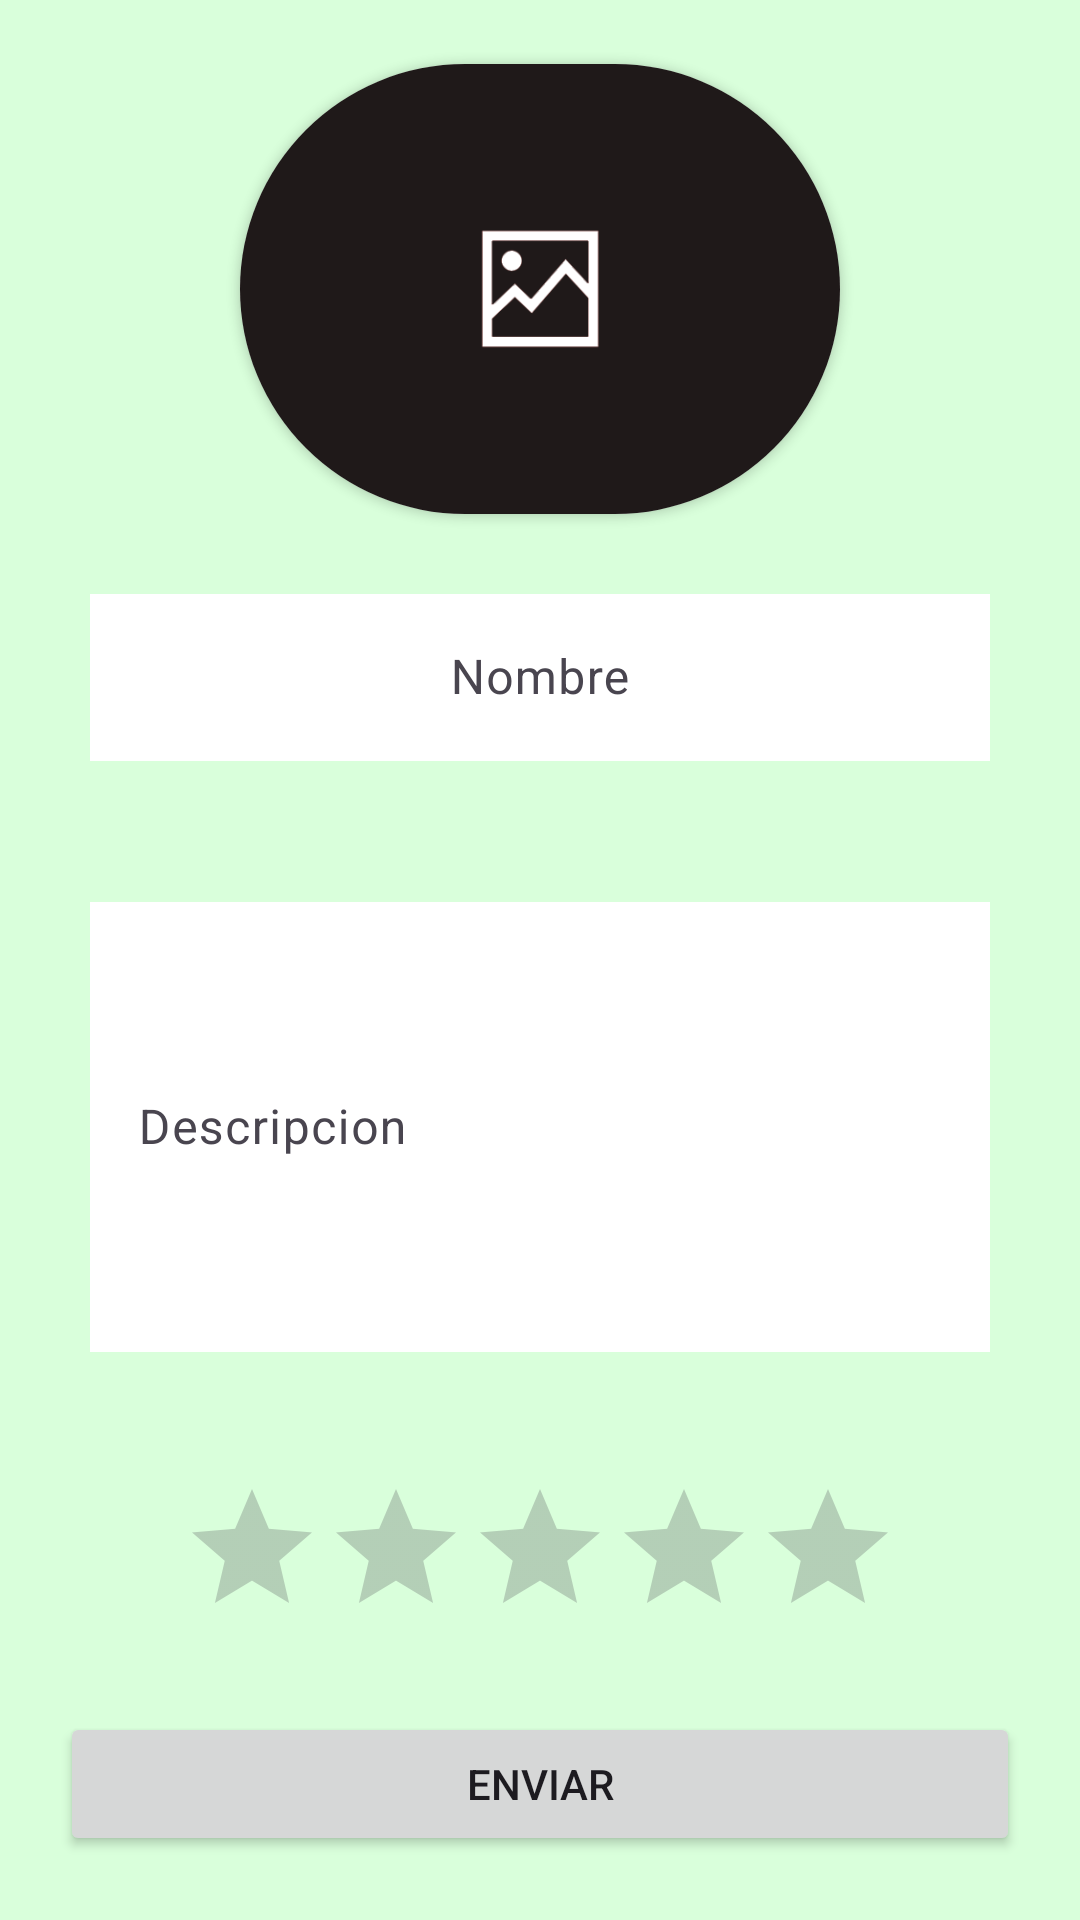

Write the Android layout XML for this screen, with the resource values it uses.
<!-- AndroidManifest.xml: application theme Theme.Crud -->
<!-- res/layout/activity_crear.xml -->
<?xml version="1.0" encoding="utf-8"?>
<androidx.constraintlayout.widget.ConstraintLayout xmlns:android="http://schemas.android.com/apk/res/android"
    xmlns:app="http://schemas.android.com/apk/res-auto"
    xmlns:tools="http://schemas.android.com/tools"
    android:layout_width="match_parent"
    android:layout_height="match_parent"
    tools:context=".Crear"
    android:background="@color/green">

    <androidx.cardview.widget.CardView
        android:layout_width="200dp"
        android:layout_height="150dp"
        android:id="@+id/card"
        app:cardCornerRadius="80dp"
        app:layout_constraintTop_toTopOf="parent"
        app:layout_constraintStart_toStartOf="parent"
        app:layout_constraintEnd_toEndOf="parent"
        app:layout_constraintBottom_toTopOf="@+id/lnombre"
        >

        <ImageView
            android:layout_width="match_parent"
            android:layout_height="match_parent"
            android:id="@+id/img"
            android:src="@drawable/fotodef"
            android:scaleType="centerCrop"
            />

    </androidx.cardview.widget.CardView>

    <com.google.android.material.textfield.TextInputLayout
        android:layout_width="match_parent"
        android:layout_height="wrap_content"
        android:id="@+id/lnombre"
        app:layout_constraintTop_toBottomOf="@+id/card"
        app:layout_constraintStart_toStartOf="parent"
        app:layout_constraintEnd_toEndOf="parent"
        app:layout_constraintBottom_toTopOf="@id/ldescripcion"
        android:gravity="center"
        android:layout_marginHorizontal="30dp"
        app:errorEnabled="true"
        >

        <com.google.android.material.textfield.TextInputEditText
            android:layout_width="match_parent"
            android:layout_height="match_parent"
            android:id="@+id/nombre"
            android:hint="Nombre"
            android:gravity="center"
            android:inputType="textPersonName"
            android:background="@color/white"
            />


    </com.google.android.material.textfield.TextInputLayout>

    <com.google.android.material.textfield.TextInputLayout
        android:layout_width="match_parent"
        android:layout_height="wrap_content"
        android:id="@+id/ldescripcion"
        app:layout_constraintTop_toBottomOf="@+id/lnombre"
        app:layout_constraintStart_toStartOf="parent"
        app:layout_constraintEnd_toEndOf="parent"
        app:layout_constraintBottom_toTopOf="@+id/calidad"
        android:layout_marginHorizontal="30dp"
        app:errorEnabled="true"
        android:hint="Descripcion"
        app:startIconDrawable="@drawable/descripcion"

        >


        <com.google.android.material.textfield.TextInputEditText
            android:layout_width="match_parent"
            android:layout_height="150dp"
            android:id="@+id/descripcion"
            android:inputType="textMultiLine"
            android:maxLength="150"
            android:maxHeight="110dp"
            android:background="@color/white"
            />


    </com.google.android.material.textfield.TextInputLayout>

    <RatingBar
        android:id="@+id/calidad"
        android:layout_width="wrap_content"
        android:layout_height="wrap_content"
        app:layout_constraintEnd_toEndOf="parent"
        app:layout_constraintStart_toStartOf="parent"
        app:layout_constraintBottom_toTopOf="@+id/enviar"
        tools:ignore="SpeakableTextPresentCheck"
        app:layout_constraintTop_toBottomOf="@id/ldescripcion"/>

    <Button
        android:layout_width="match_parent"
        android:layout_height="wrap_content"
        app:layout_constraintBottom_toBottomOf="parent"
        app:layout_constraintTop_toBottomOf="@id/calidad"
        android:text="Enviar"
        android:id="@+id/enviar"
        android:layout_marginHorizontal="20dp"
        />

</androidx.constraintlayout.widget.ConstraintLayout>
<!-- resources referenced by this layout -->
<resources>
  <color name="green">#D9FFDB</color>
  <color name="white">#FFFFFFFF</color>
  <!-- drawable fotodef: png bitmap (drawable, 5807 bytes) -->
  <style name="Theme.Crud" parent="Base.Theme.Crud" />
  <style name="Base.Theme.Crud" parent="Theme.Material3.DayNight.NoActionBar">
          
          <item name="colorPrimary">@color/black2</item>
      </style>
  <color name="black2">#DD000000</color>
</resources>
